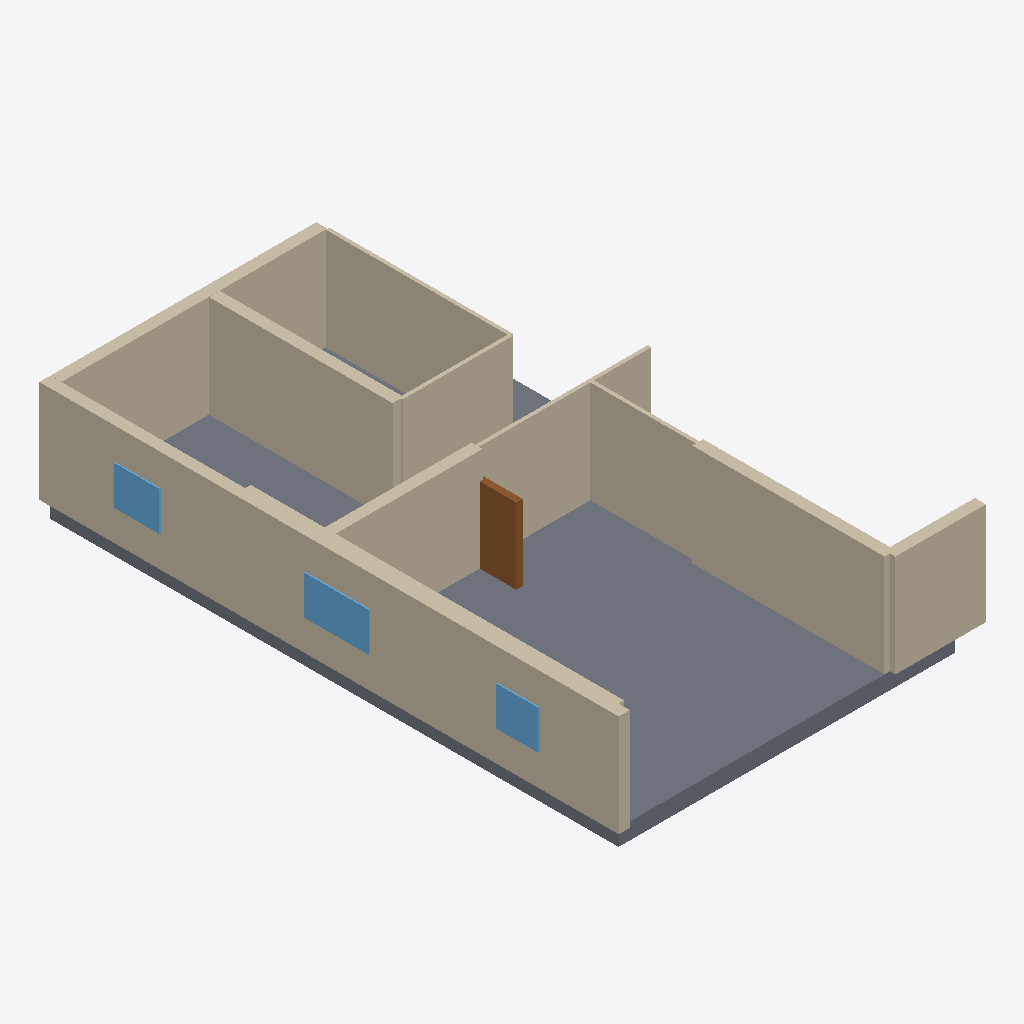
Isometric view of an IFC building model (IFC-SPF (STEP), schema IFC4, length unit millimetre), seen from the south-west, elements coloured by IFC class: 13 walls (beige), 3 windows (light blue), 1 slab (grey), 1 door (brown).
Extent 10.5 m × 16.5 m × 3.4 m (x, y, z). Elements (18): 13 IfcWall, 3 IfcWindow, 1 IfcDoor, 1 IfcSlab.

HEADER;
FILE_DESCRIPTION(('ViewDefinition[DesignTransferView]'),'2;1');
FILE_NAME('/dev/null','2026-11-14T07:49:07+02:00',(''),(''),'IfcOpenShell 0.9.0.post1','IfcOpenShell 0.9.0.post1','Nobody');
FILE_SCHEMA(('IFC4'));
ENDSEC;
DATA;
#1=IFCPROJECT('2bHdiSHkHDPOn4kaC3hxZo',$,'plan2ifc',$,$,$,$,(#10),#5);
#12=IFCSITE('36LxixSCjAOuaXh8oPqmDy',$,'Site',$,$,$,$,$,$,$,$,$,$,$);
#13=IFCBUILDING('1Bn1um1$L8xv9IpkAZxRDu',$,'Building',$,$,$,$,$,$,$,$,$);
#14=IFCBUILDINGSTOREY('0nm39p_Qb16Pln73RQedOo',$,'Level 0',$,$,$,$,$,$,$);
#400=IFCSLAB('08MayJWATEeQqrGdAfDX78',$,'Slab',$,$,#417,#407,$,$);
#18=IFCWALL('0DbTwVHTP7kxBDSUdgAUou',$,'Wall',$,$,#40,#29,$,$);
#63=IFCWALL('3fOtZEmIvCjgR7$8kQZOAw',$,'Wall',$,$,#84,#74,$,$);
#41=IFCWALL('1rBQ$PBQrCwvBFEGhXhWdj',$,'Wall',$,$,#62,#52,$,$);
#240=IFCWALL('3Mj9Qy8UD0Bv$VmQ5oDPO9',$,'Wall',$,$,#261,#251,$,$);
#85=IFCWALL('0heNGTgO98vPggjKVXimY$',$,'Wall',$,$,#106,#96,$,$);
#152=IFCWALL('3iGj2I4SP6sOJXh3mv2pYC',$,'Wall',$,$,#173,#163,$,$);
#174=IFCWALL('1bJz70oV54Yu8OrvqXfO5s',$,'Wall',$,$,#195,#185,$,$);
#196=IFCWALL('3zHPv_d9f8eO6YIhtKnClF',$,'Wall',$,$,#217,#207,$,$);
#284=IFCWALL('2UdNBteMDE0fzPX$XLALPA',$,'Wall',$,$,#305,#295,$,$);
#129=IFCWALL('12I4pM8Rb2qAInJyy$$fBD',$,'Wall',$,$,#150,#140,$,$);
#262=IFCWALL('14YzUdPsTEIuy$d6YI9b6V',$,'Wall',$,$,#283,#273,$,$);
#308=IFCDOOR('3TigxQ0rD8_BxZ1KYXiyY0',$,'Door',$,$,#329,#319,$,$,$,$,$,$);
#107=IFCWALL('3qFUL4cb915PZL4Y93tQWP',$,'Wall',$,$,#128,#118,$,$);
#355=IFCWINDOW('3L3RwcSb59_PKHgP_yvTlc',$,'Window',$,$,#376,#366,$,$,$,$,$,$);
#218=IFCWALL('2oZcD00eTA3wKlH5BfCoDp',$,'Wall',$,$,#239,#229,$,$);
#332=IFCWINDOW('1Nh6Y_9X10A8owTy4c6J7W',$,'Window',$,$,#353,#343,$,$,$,$,$,$);
#377=IFCWINDOW('1Zqd6zrVH0zOgFg3WF3_ek',$,'Window',$,$,#398,#388,$,$,$,$,$,$);
ENDSEC;
